Photos from the image-classification dataset "DR_data" in the GitHub repository rodolfo-fp/teste. Its 5 classes are: ano DR, mild diabetic retinopathy, moderate diabetic retinopathy, severe diabetic retinopathy, epro DR.

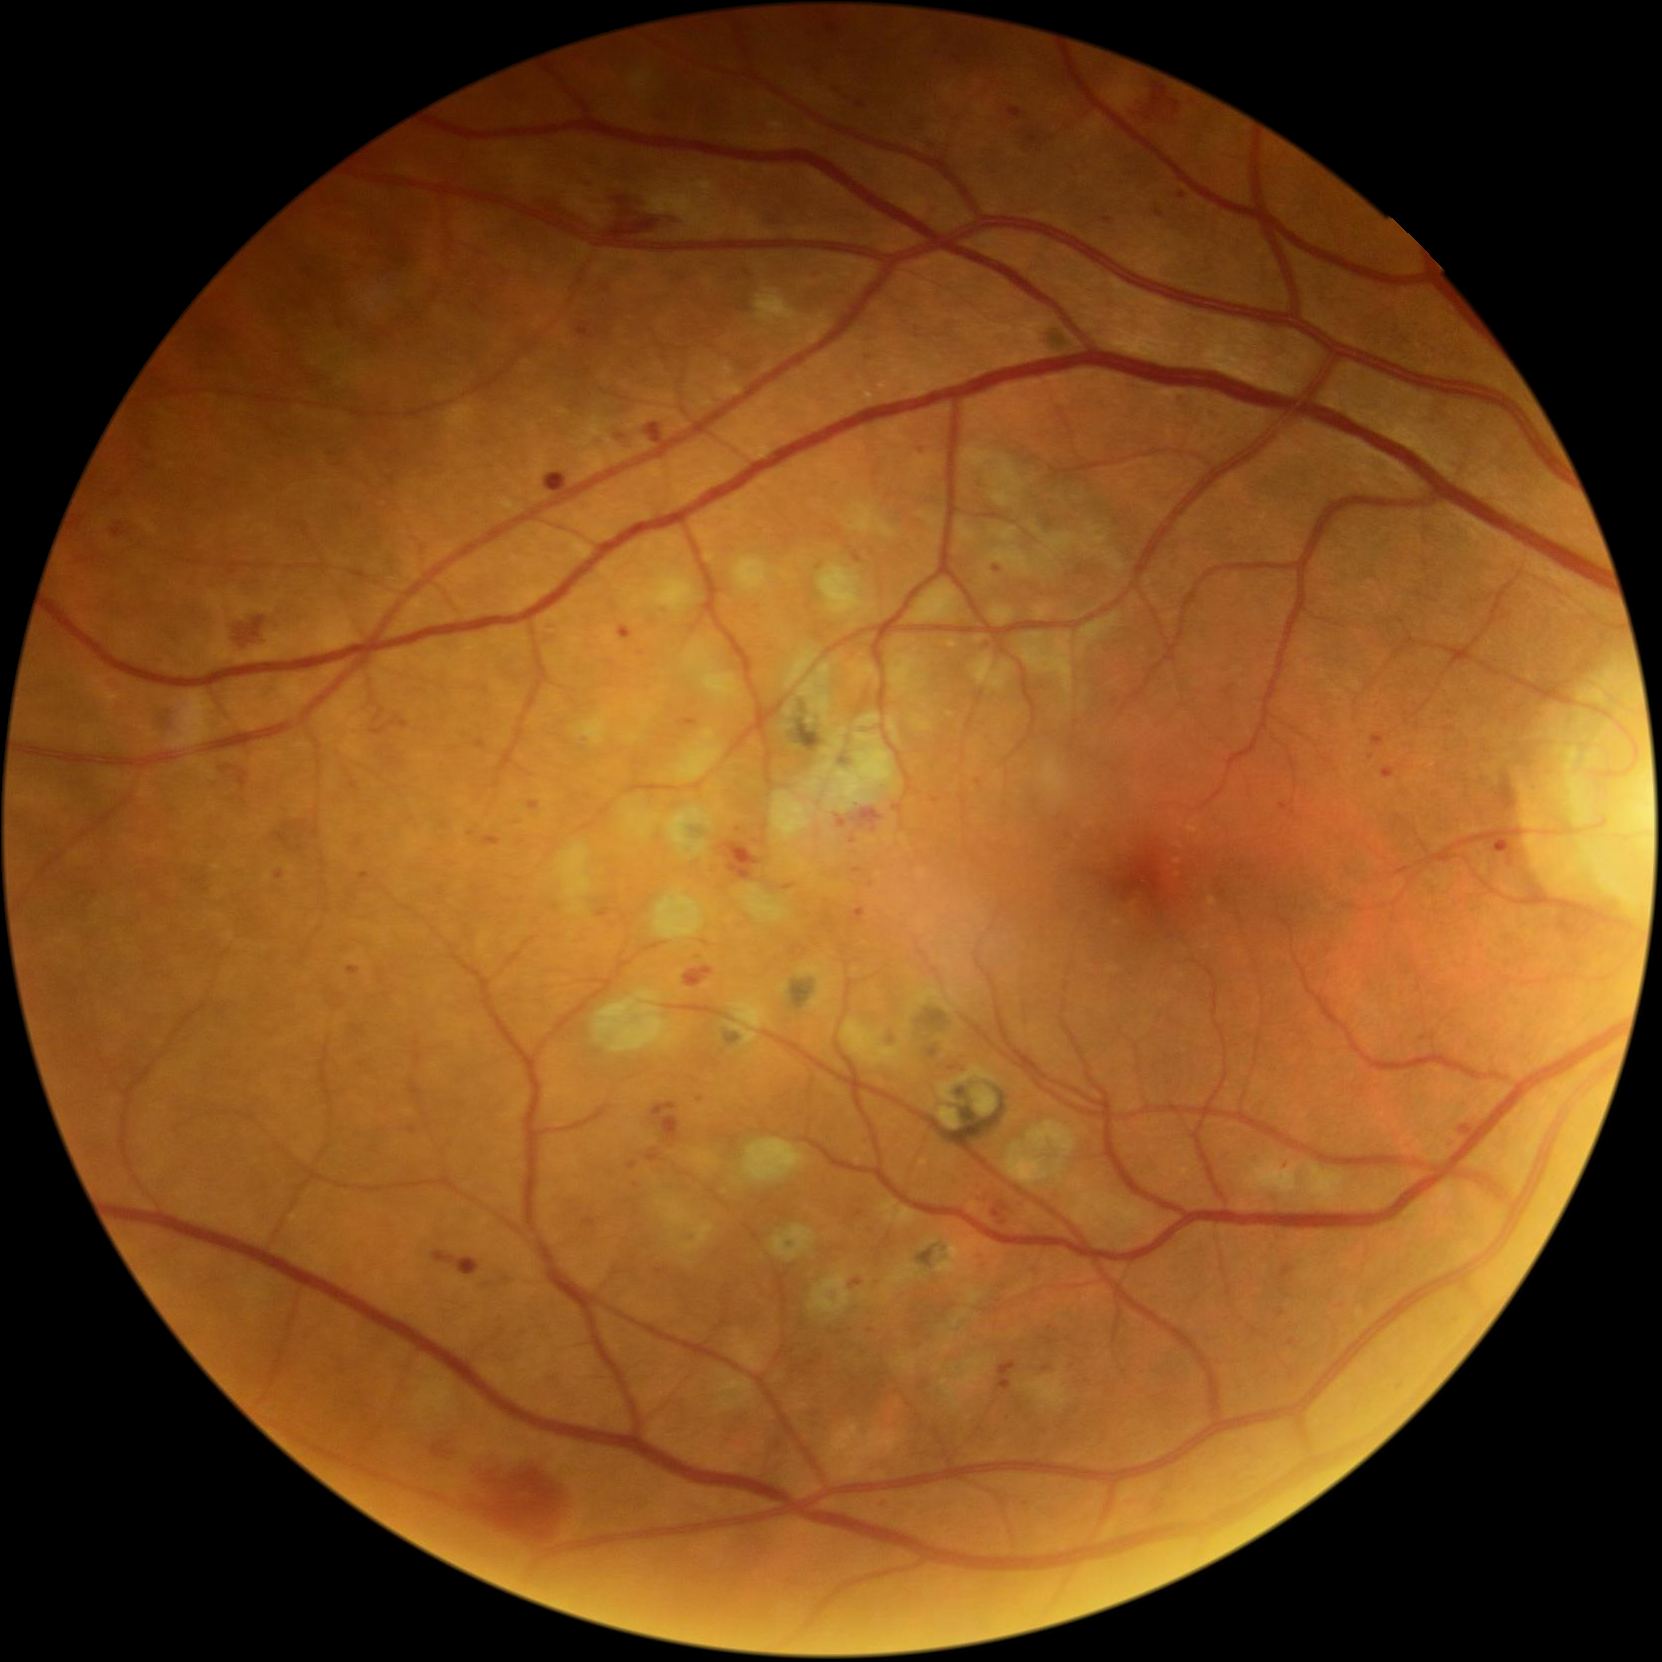
Label: epro DR

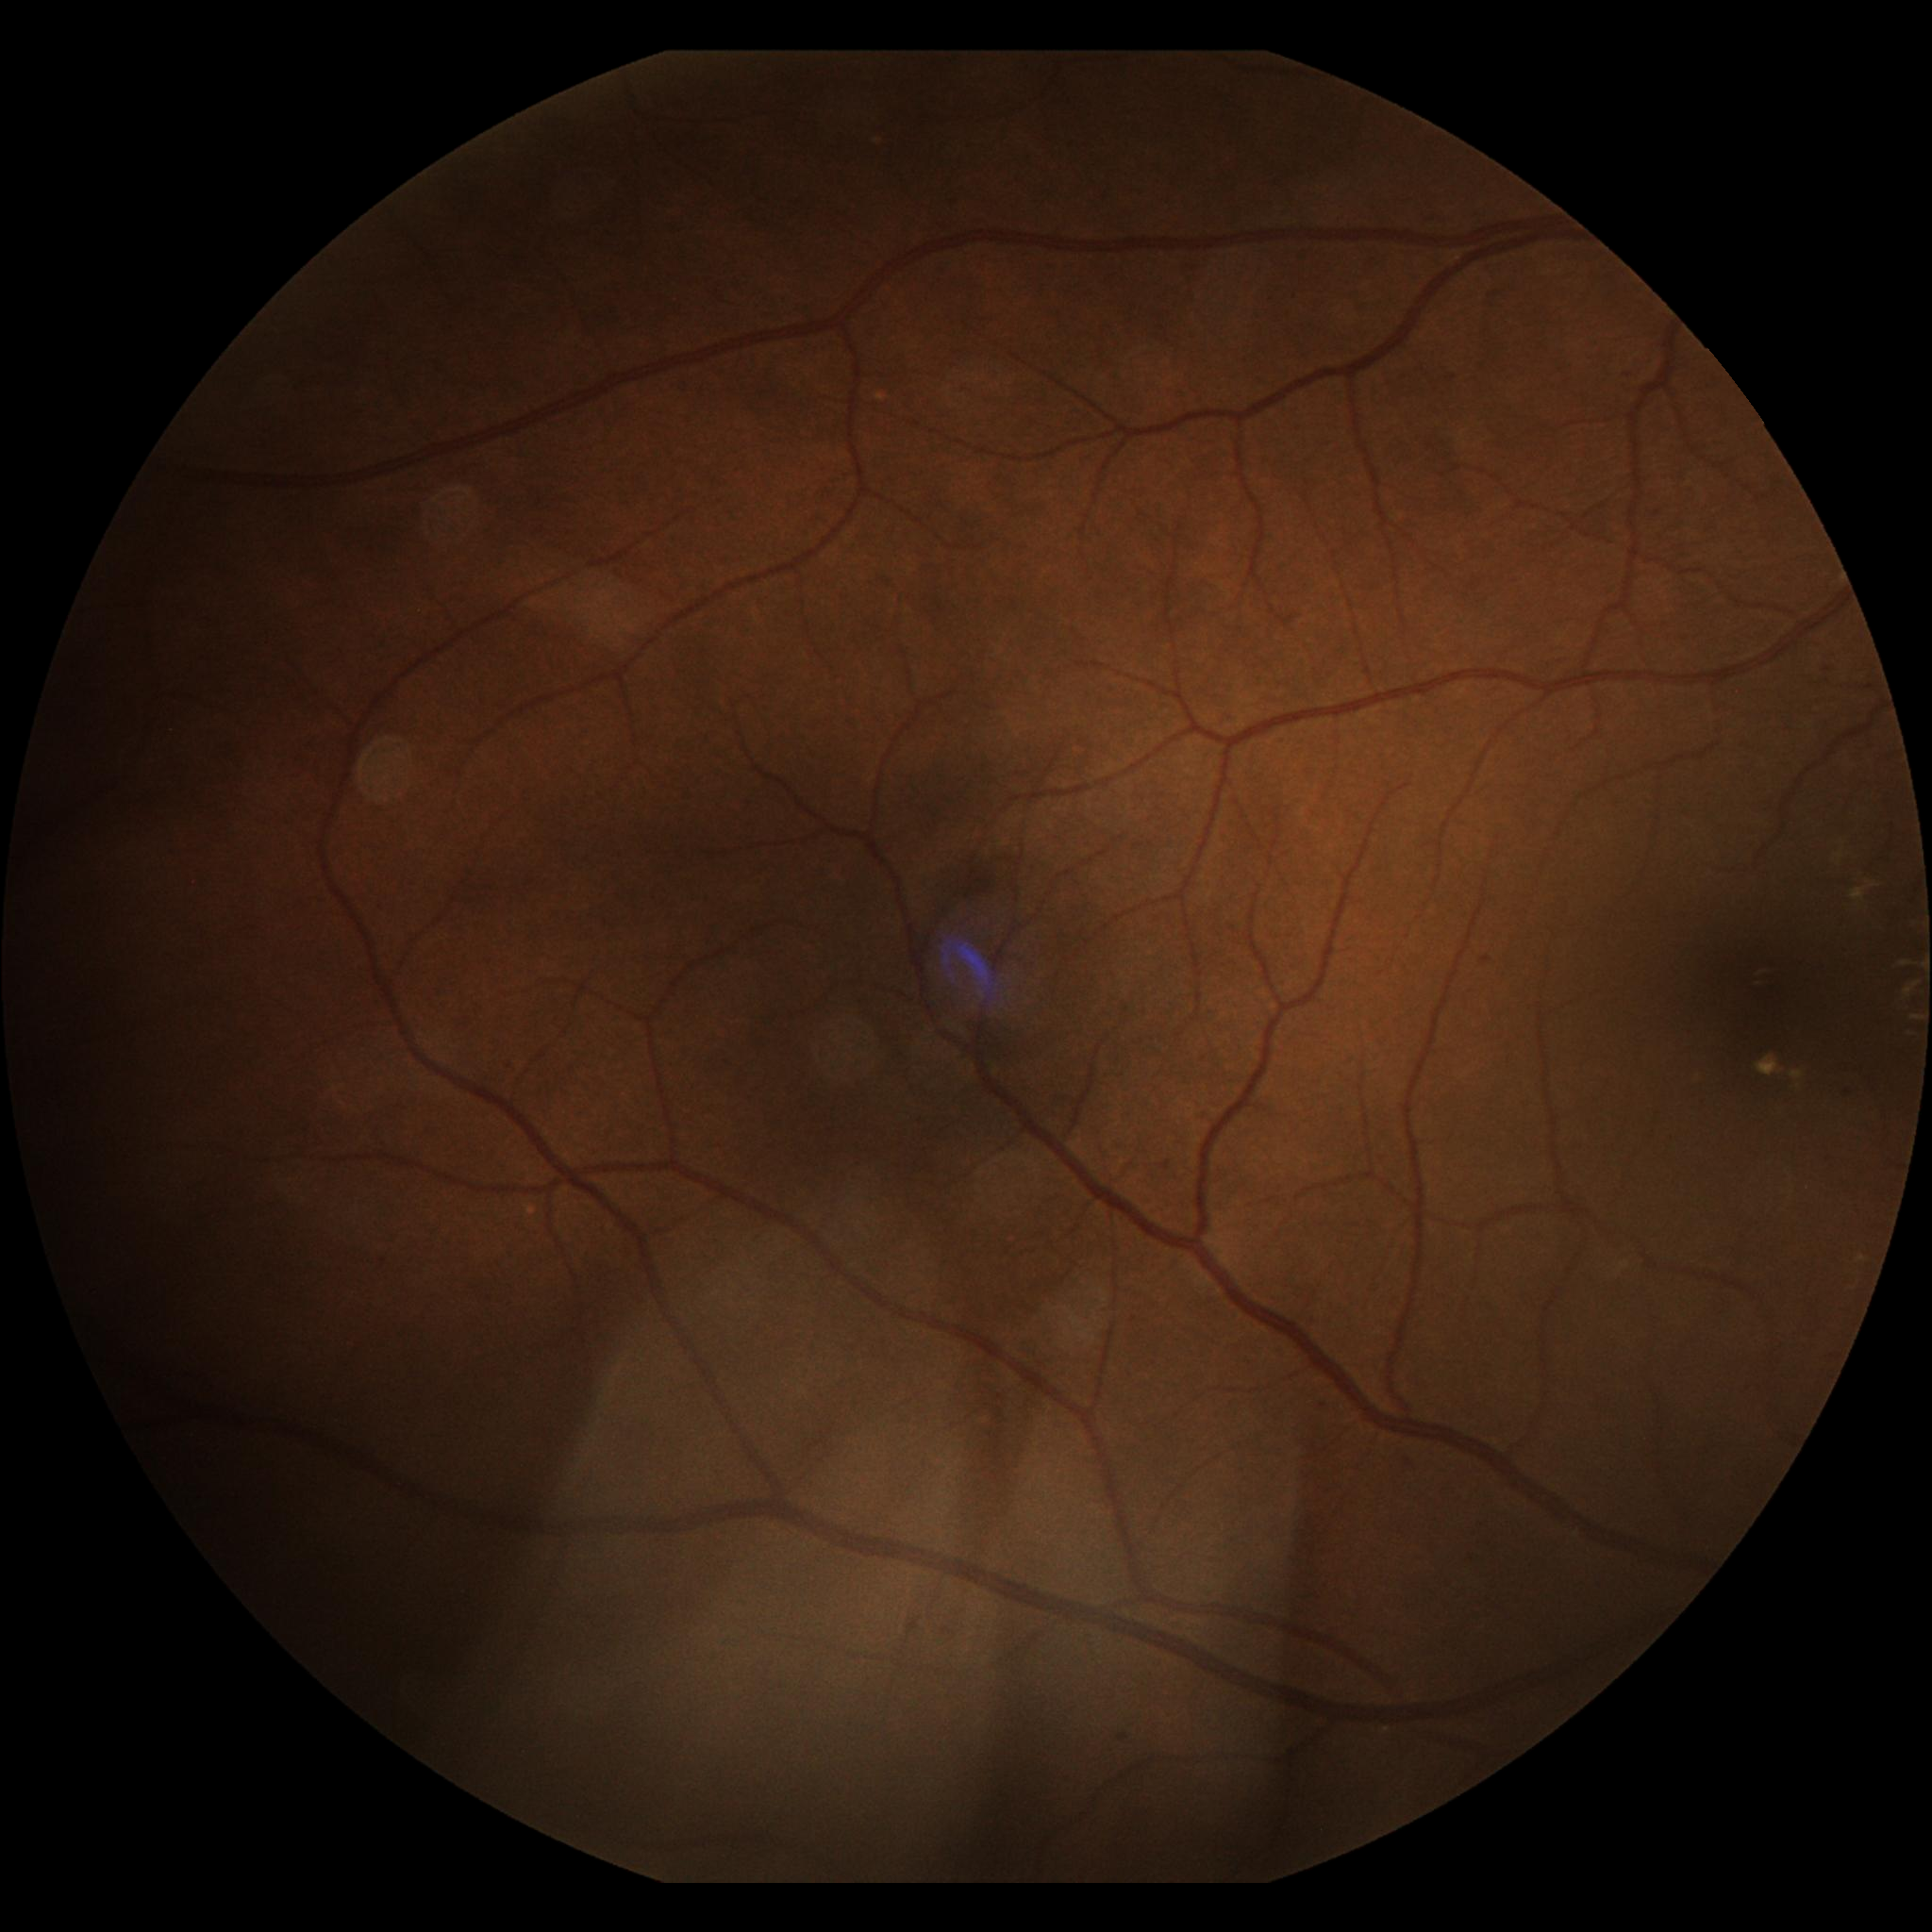
Label: mild diabetic retinopathy

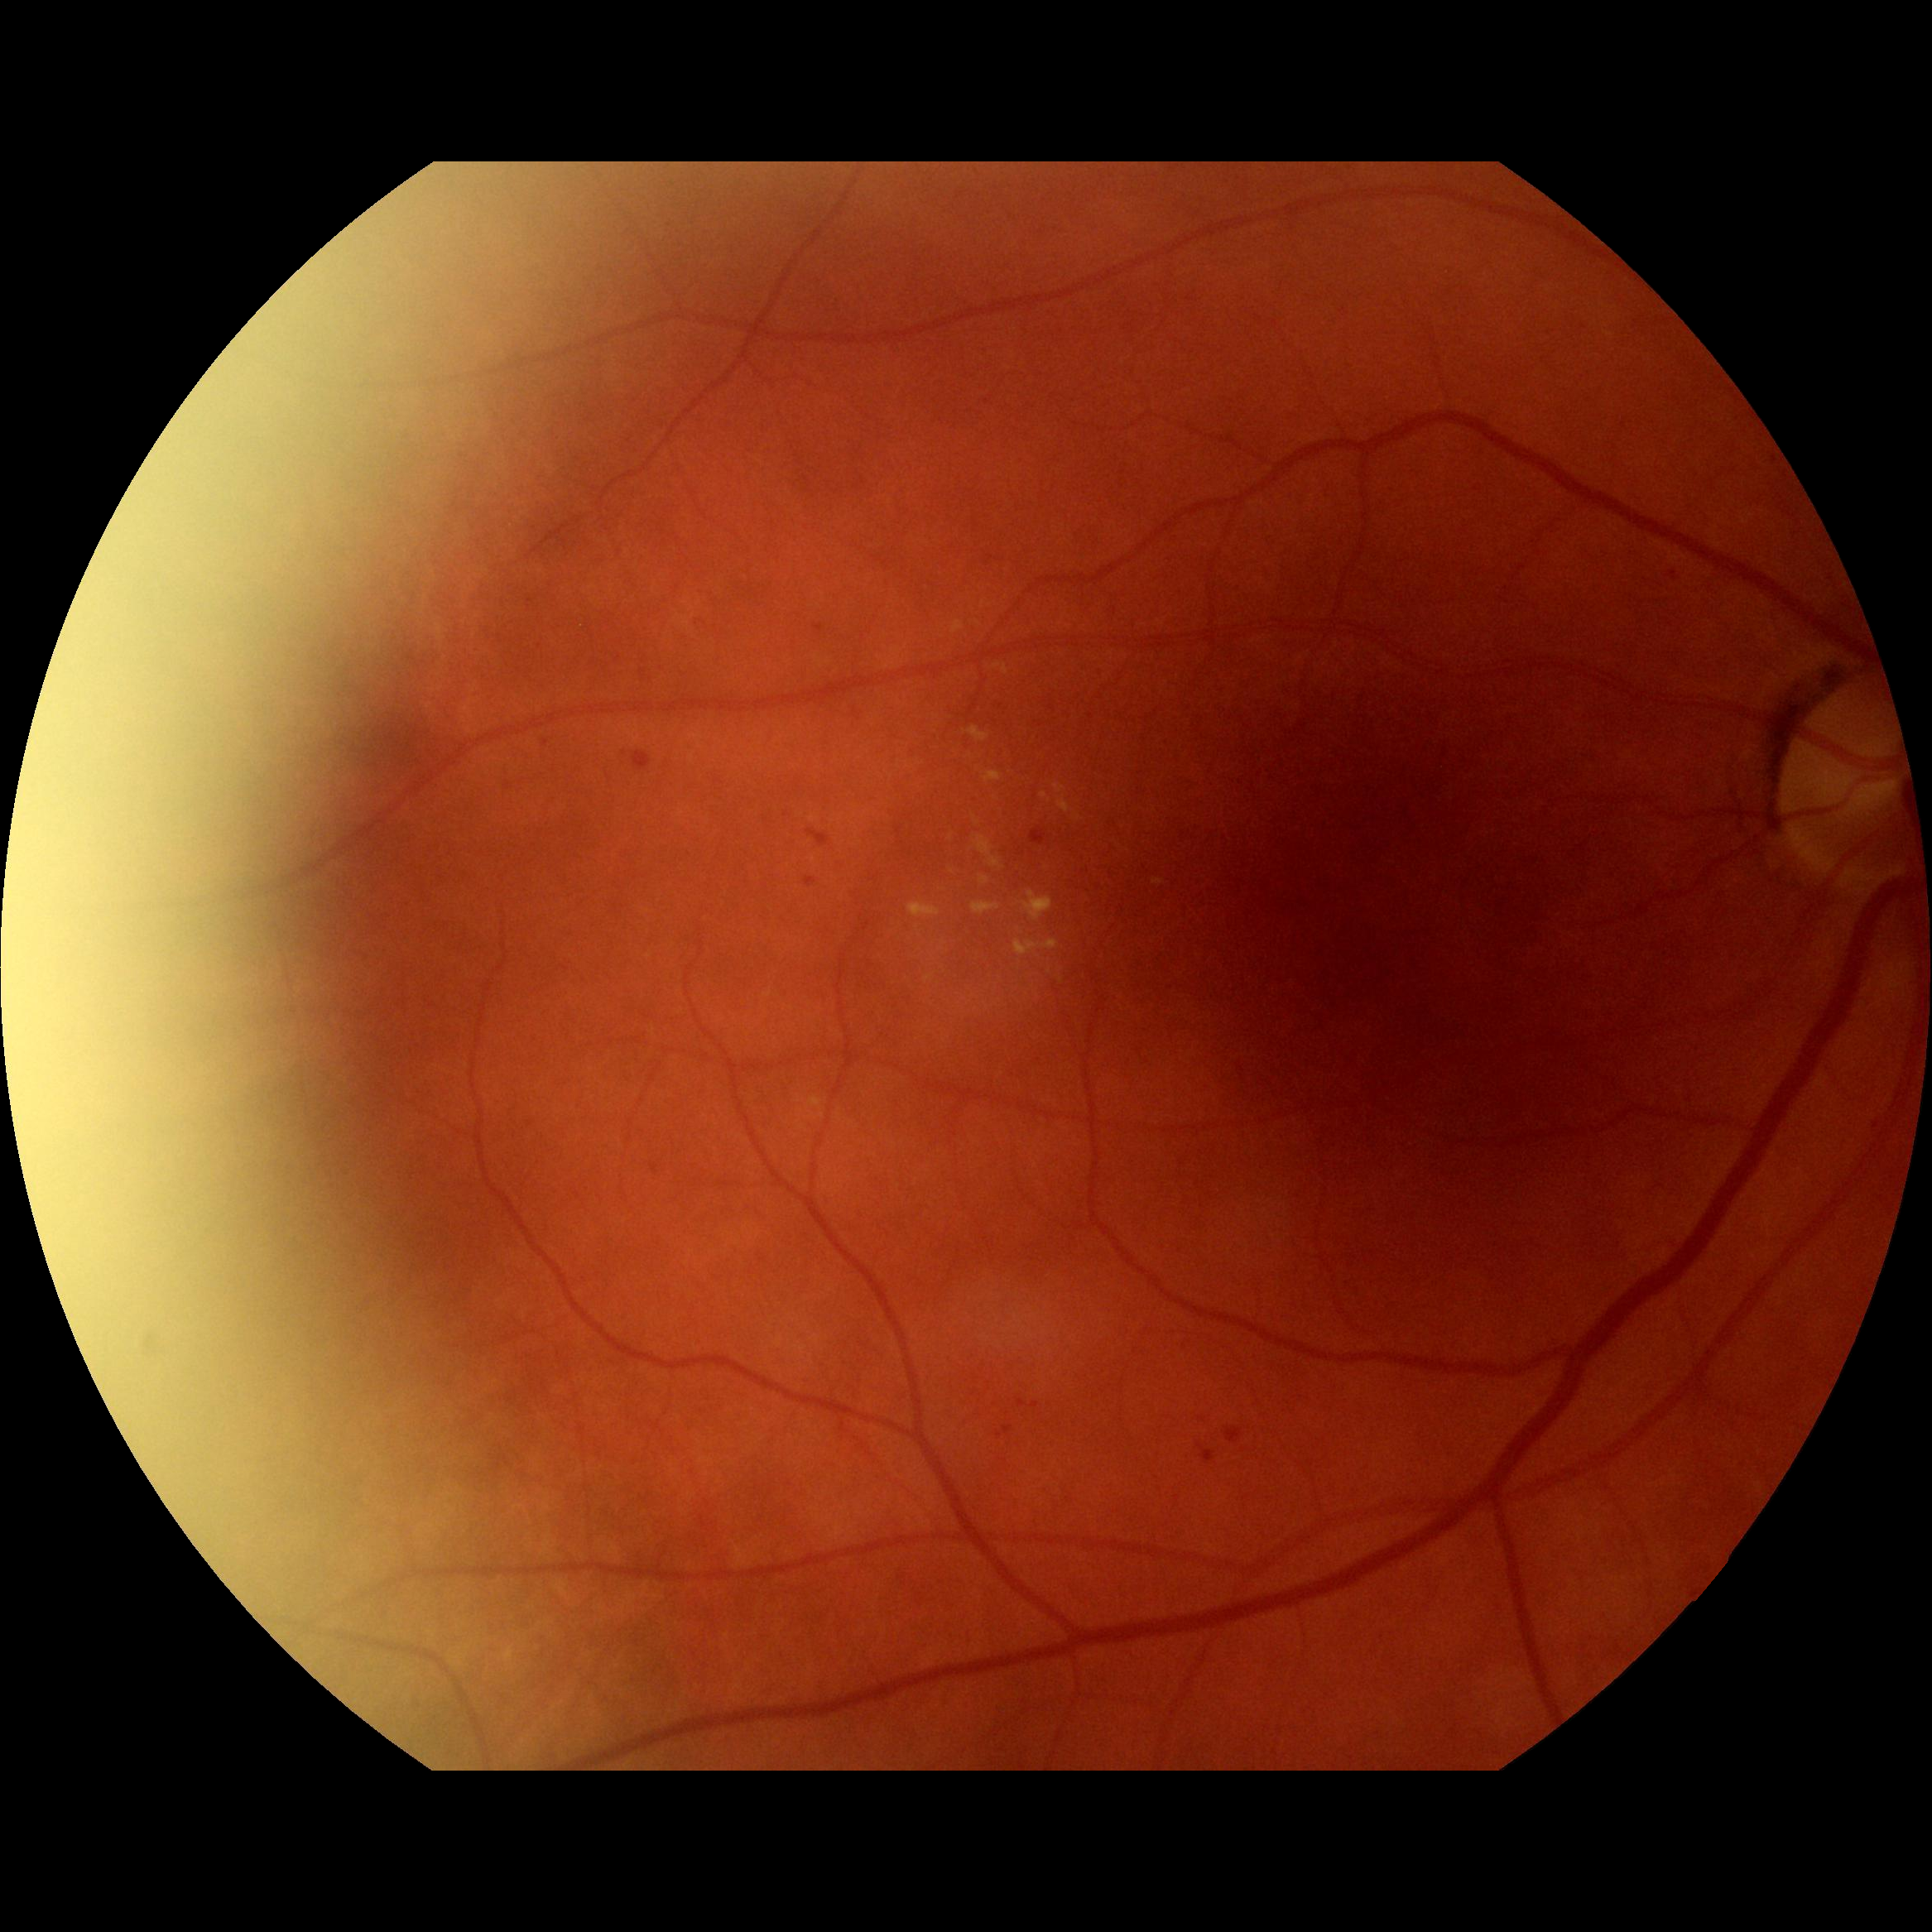
Label: moderate diabetic retinopathy

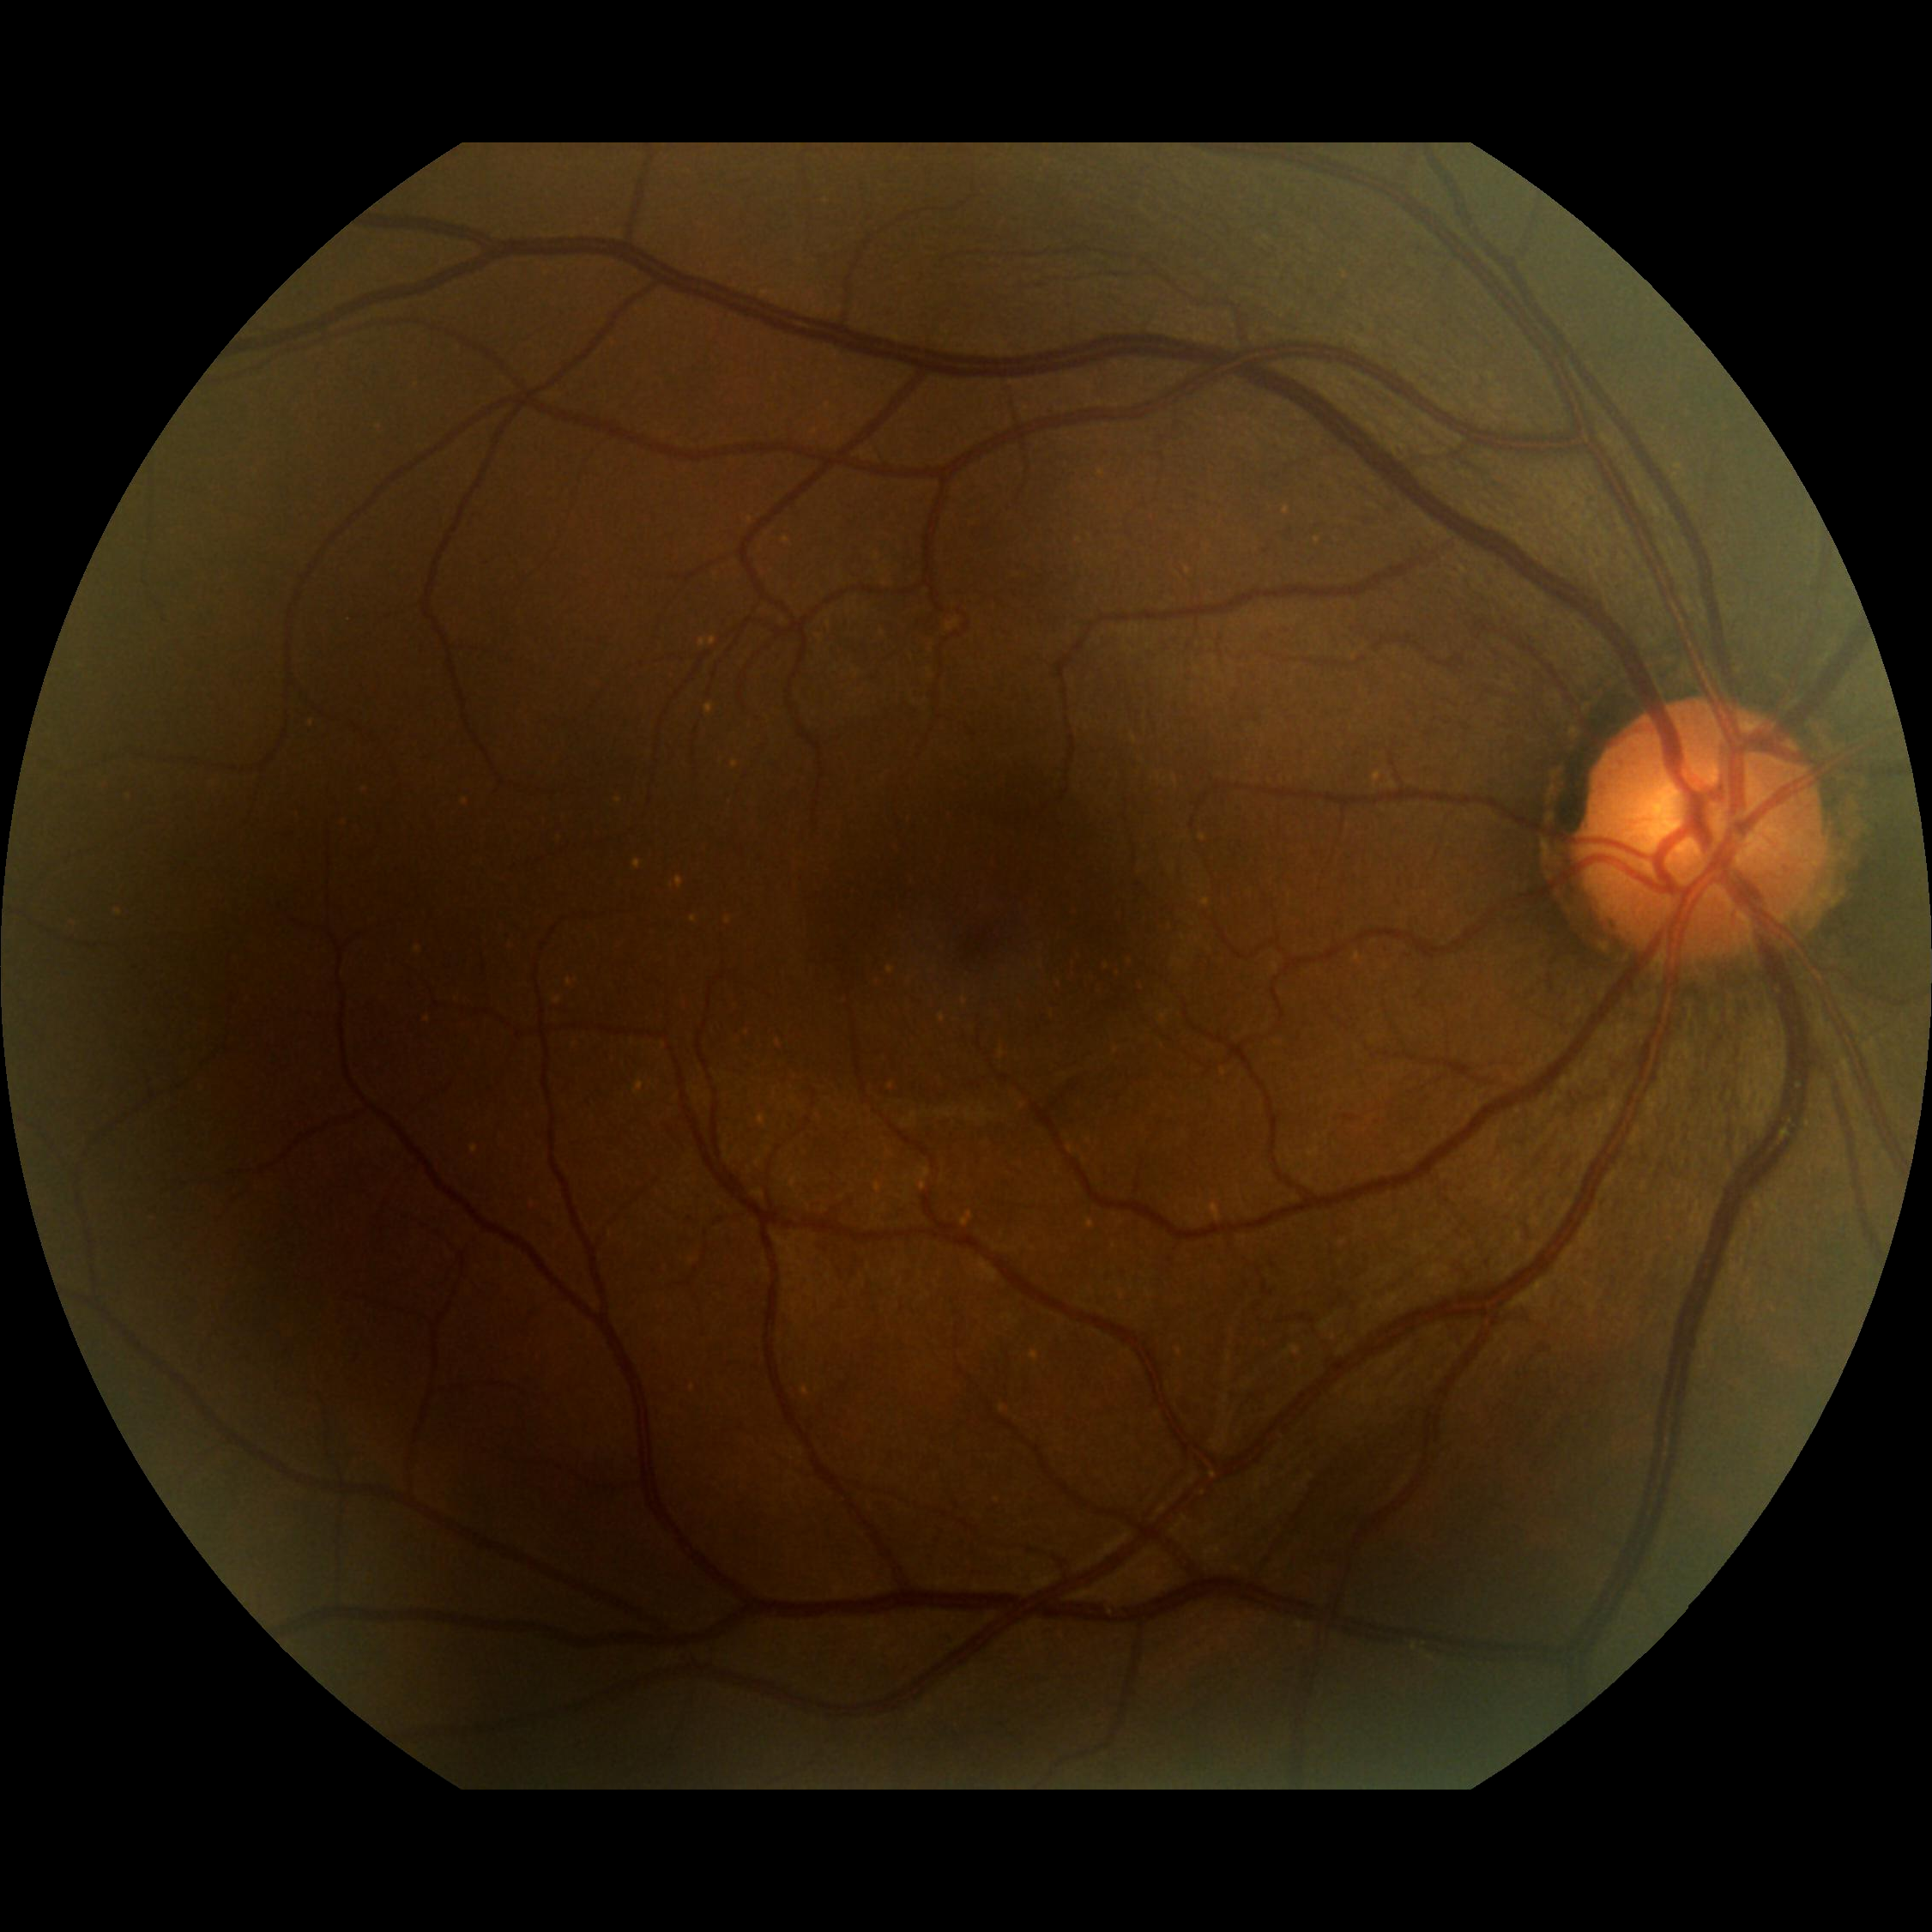
Label: ano DR

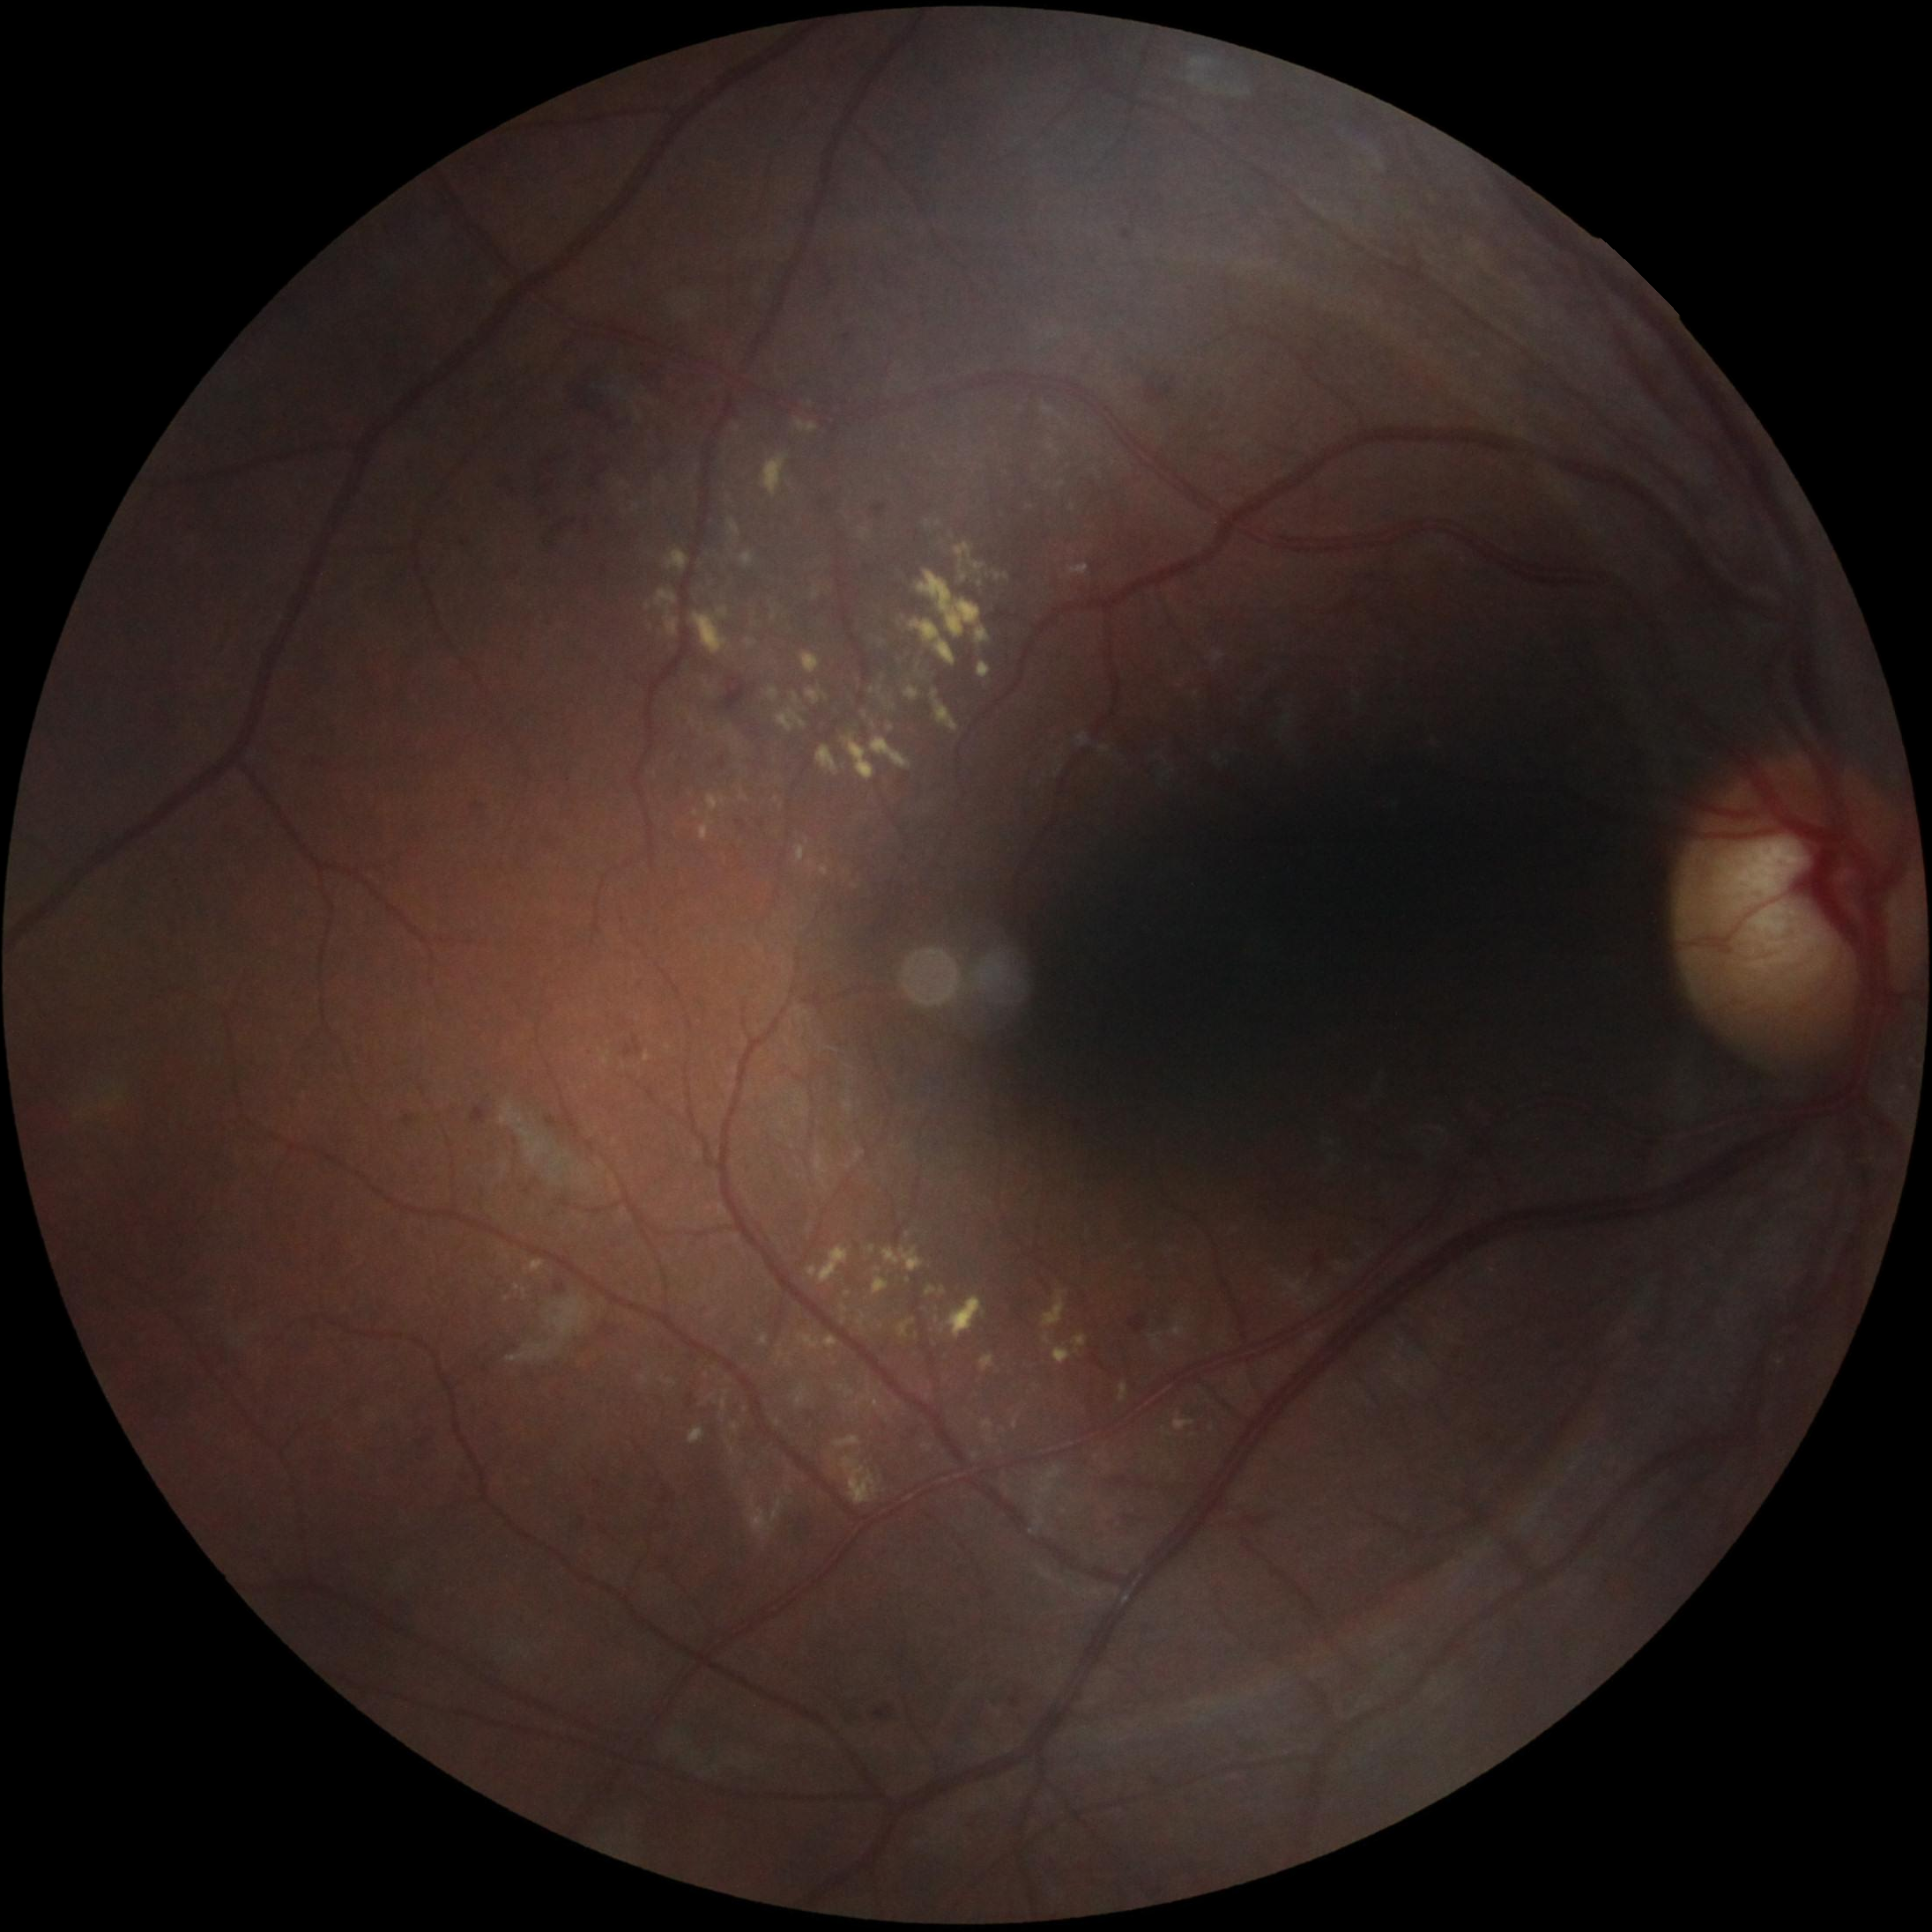
Label: severe diabetic retinopathy

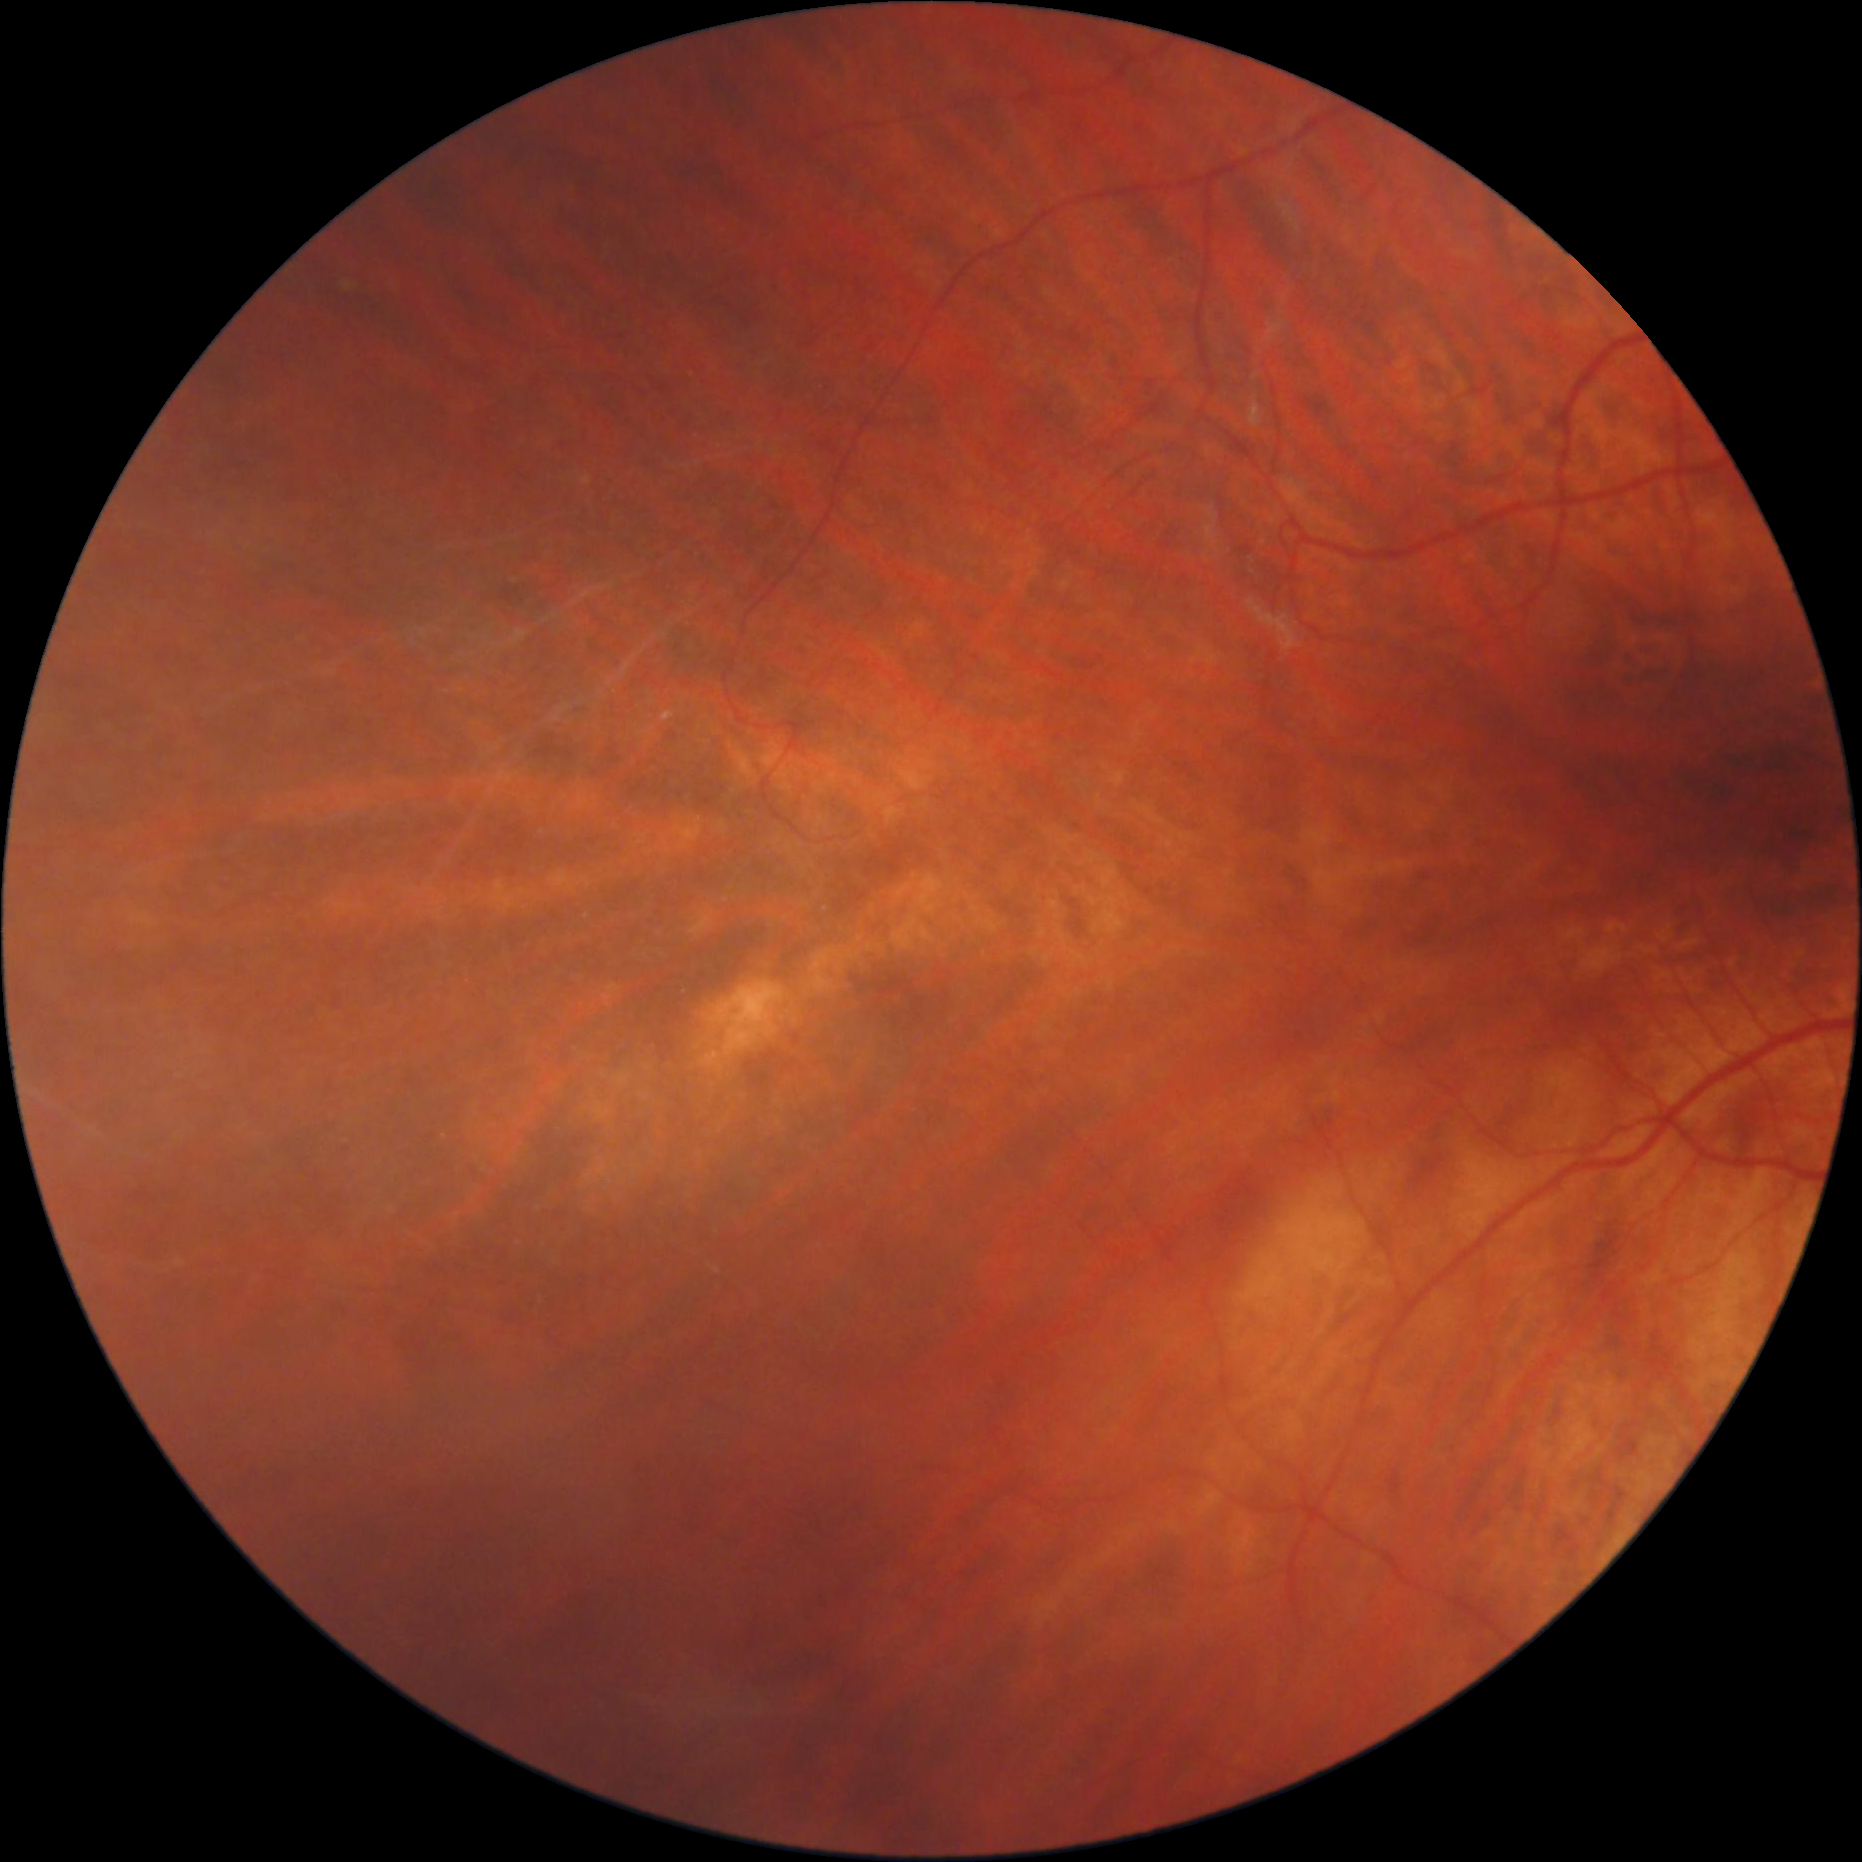
Label: epro DR
